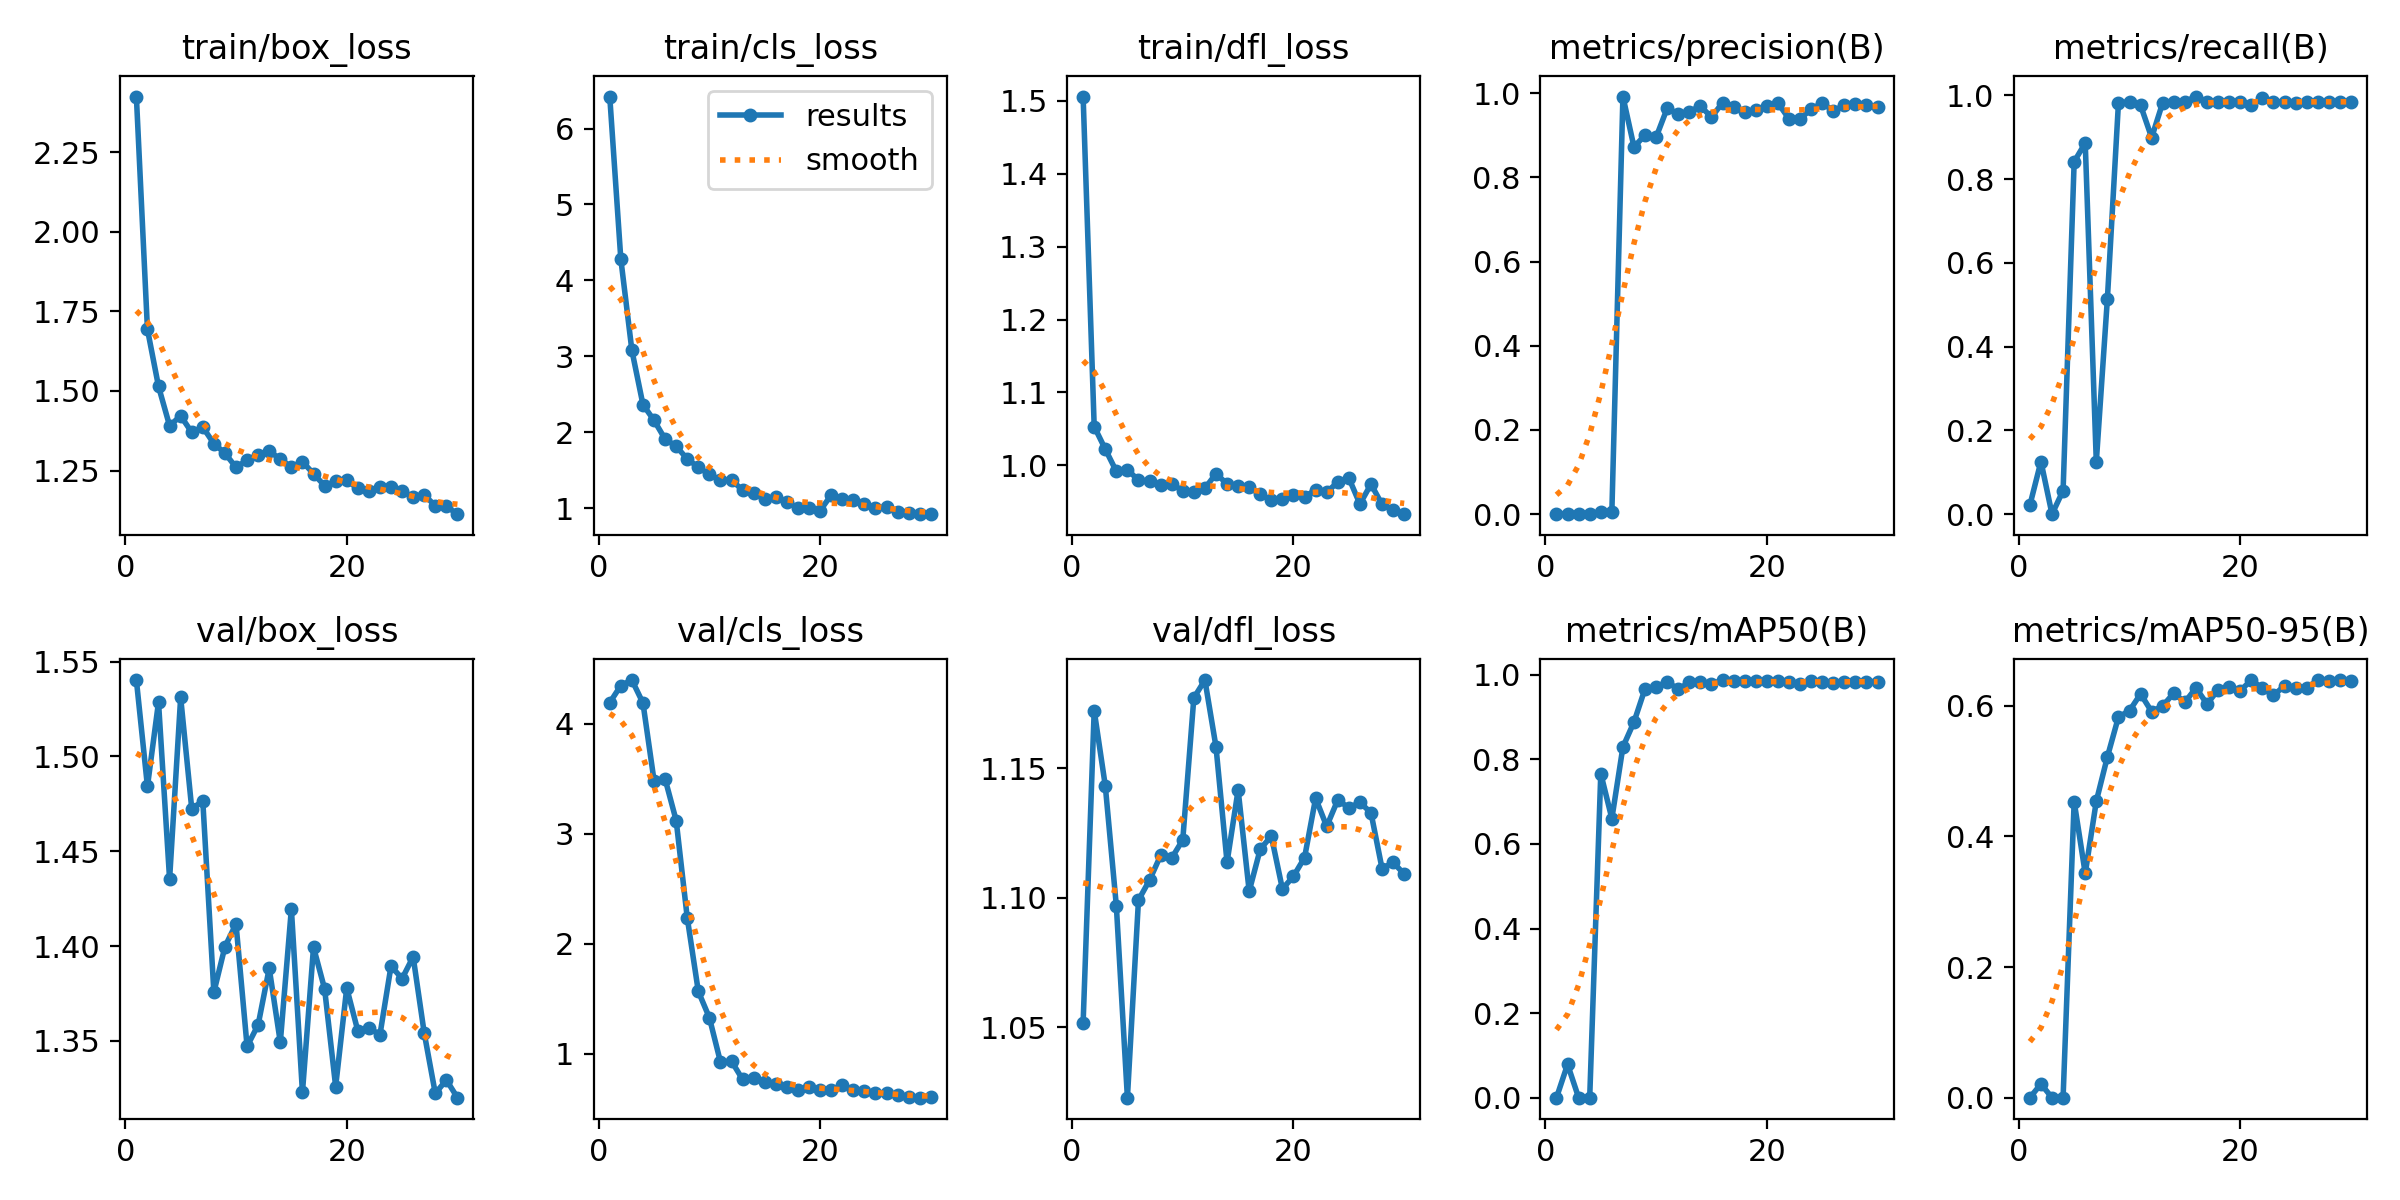

Data behind this chart, as committed beside it:
epoch, time, train/box_loss, train/cls_loss, train/dfl_loss, metrics/precision(B), metrics/recall(B), metrics/mAP50(B), metrics/mAP50-95(B), val/box_loss, val/cls_loss, val/dfl_loss, lr/pg0, lr/pg1, lr/pg2
1, 12.35, 2.424, 6.423, 1.506, 8e-05, 0.02143, 5e-05, 1e-05, 1.54, 4.192, 1.052, 0.0001375, 0.0001375, 0.0001375
2, 19.48, 1.693, 4.282, 1.053, 0.0014, 0.1257, 0.07876, 0.02097, 1.484, 4.348, 1.172, 0.000278, 0.000278, 0.000278
3, 29.43, 1.514, 3.077, 1.022, 0, 0, 0, 0, 1.529, 4.398, 1.143, 0.0004086, 0.0004086, 0.0004086
4, 38.9, 1.391, 2.363, 0.9917, 0.00044, 0.05632, 0.00031, 0.00022, 1.435, 4.189, 1.097, 0.0005293, 0.0005293, 0.0005293
5, 49.73, 1.422, 2.156, 0.9938, 0.00534, 0.8412, 0.7665, 0.4533, 1.531, 3.484, 1.023, 0.0006402, 0.0006402, 0.0006402
6, 60.98, 1.37, 1.908, 0.9795, 0.00536, 0.8859, 0.6601, 0.3434, 1.473, 3.498, 1.099, 0.0007411, 0.0007411, 0.0007411
7, 71.66, 1.386, 1.814, 0.978, 0.9919, 0.125, 0.8294, 0.4539, 1.476, 3.12, 1.107, 0.0008321, 0.0008321, 0.0008321
8, 81.67, 1.334, 1.646, 0.9724, 0.8719, 0.5134, 0.8885, 0.5217, 1.376, 2.235, 1.116, 0.0009132, 0.0009132, 0.0009132
9, 92.52, 1.304, 1.537, 0.9743, 0.9008, 0.9815, 0.9673, 0.5828, 1.4, 1.566, 1.115, 0.00092, 0.00092, 0.00092
10, 103.9, 1.26, 1.443, 0.9651, 0.8954, 0.9844, 0.9716, 0.5924, 1.412, 1.326, 1.122, 0.0008787, 0.0008787, 0.0008787
11, 116.5, 1.282, 1.369, 0.9636, 0.9642, 0.9758, 0.9834, 0.6182, 1.347, 0.9235, 1.177, 0.0008375, 0.0008375, 0.0008375
12, 126.5, 1.3, 1.371, 0.9684, 0.9507, 0.8989, 0.9659, 0.591, 1.358, 0.9309, 1.184, 0.0007962, 0.0007962, 0.0007962
13, 136.5, 1.311, 1.233, 0.9884, 0.9563, 0.9824, 0.9823, 0.5999, 1.388, 0.7647, 1.158, 0.000755, 0.000755, 0.000755
14, 147.5, 1.286, 1.198, 0.9744, 0.9693, 0.9844, 0.9823, 0.6194, 1.349, 0.7785, 1.114, 0.0007137, 0.0007137, 0.0007137
15, 158.4, 1.261, 1.113, 0.9713, 0.9429, 0.9844, 0.9784, 0.6054, 1.42, 0.7388, 1.142, 0.0006725, 0.0006725, 0.0006725
16, 169.4, 1.278, 1.14, 0.9699, 0.9773, 0.9968, 0.9877, 0.6274, 1.323, 0.7191, 1.102, 0.0006312, 0.0006312, 0.0006312
17, 179.1, 1.24, 1.075, 0.9601, 0.9678, 0.9844, 0.9855, 0.6028, 1.399, 0.6934, 1.119, 0.00059, 0.00059, 0.00059
18, 190, 1.202, 1.006, 0.9521, 0.9551, 0.9844, 0.9855, 0.6243, 1.377, 0.6644, 1.124, 0.0005487, 0.0005487, 0.0005487
19, 200.2, 1.216, 0.9981, 0.954, 0.9592, 0.9844, 0.9842, 0.6283, 1.326, 0.6924, 1.103, 0.0005075, 0.0005075, 0.0005075
20, 211.1, 1.219, 0.9654, 0.9596, 0.9694, 0.9834, 0.9848, 0.6231, 1.378, 0.6718, 1.108, 0.0004662, 0.0004662, 0.0004662
21, 225.5, 1.194, 1.171, 0.9565, 0.9764, 0.9765, 0.9851, 0.6393, 1.355, 0.6699, 1.115, 0.000425, 0.000425, 0.000425
22, 236.1, 1.186, 1.123, 0.9664, 0.939, 0.9933, 0.9838, 0.627, 1.357, 0.7129, 1.138, 0.0003837, 0.0003837, 0.0003837
23, 246, 1.197, 1.109, 0.9629, 0.9388, 0.9844, 0.9787, 0.6158, 1.353, 0.6671, 1.128, 0.0003425, 0.0003425, 0.0003425
24, 256.3, 1.199, 1.05, 0.9769, 0.9619, 0.9844, 0.9846, 0.6307, 1.389, 0.6563, 1.138, 0.0003012, 0.0003012, 0.0003012
25, 266.2, 1.184, 0.997, 0.9826, 0.9763, 0.9811, 0.984, 0.6277, 1.383, 0.6414, 1.135, 0.00026, 0.00026, 0.00026
26, 275.7, 1.168, 1.018, 0.9467, 0.9579, 0.9844, 0.9818, 0.6271, 1.394, 0.6437, 1.137, 0.0002188, 0.0002188, 0.0002188
27, 285.8, 1.174, 0.9477, 0.9741, 0.9713, 0.9844, 0.984, 0.6394, 1.354, 0.6224, 1.133, 0.0001775, 0.0001775, 0.0001775
28, 296.9, 1.139, 0.9329, 0.9462, 0.9738, 0.9844, 0.984, 0.6384, 1.322, 0.6034, 1.111, 0.0001363, 0.0001363, 0.0001363
29, 305, 1.137, 0.9191, 0.938, 0.9707, 0.9844, 0.984, 0.6391, 1.329, 0.5991, 1.114, 9.5e-05, 9.5e-05, 9.5e-05
30, 315.4, 1.113, 0.9188, 0.9329, 0.9659, 0.9844, 0.984, 0.6381, 1.32, 0.601, 1.109, 5.375e-05, 5.375e-05, 5.375e-05
